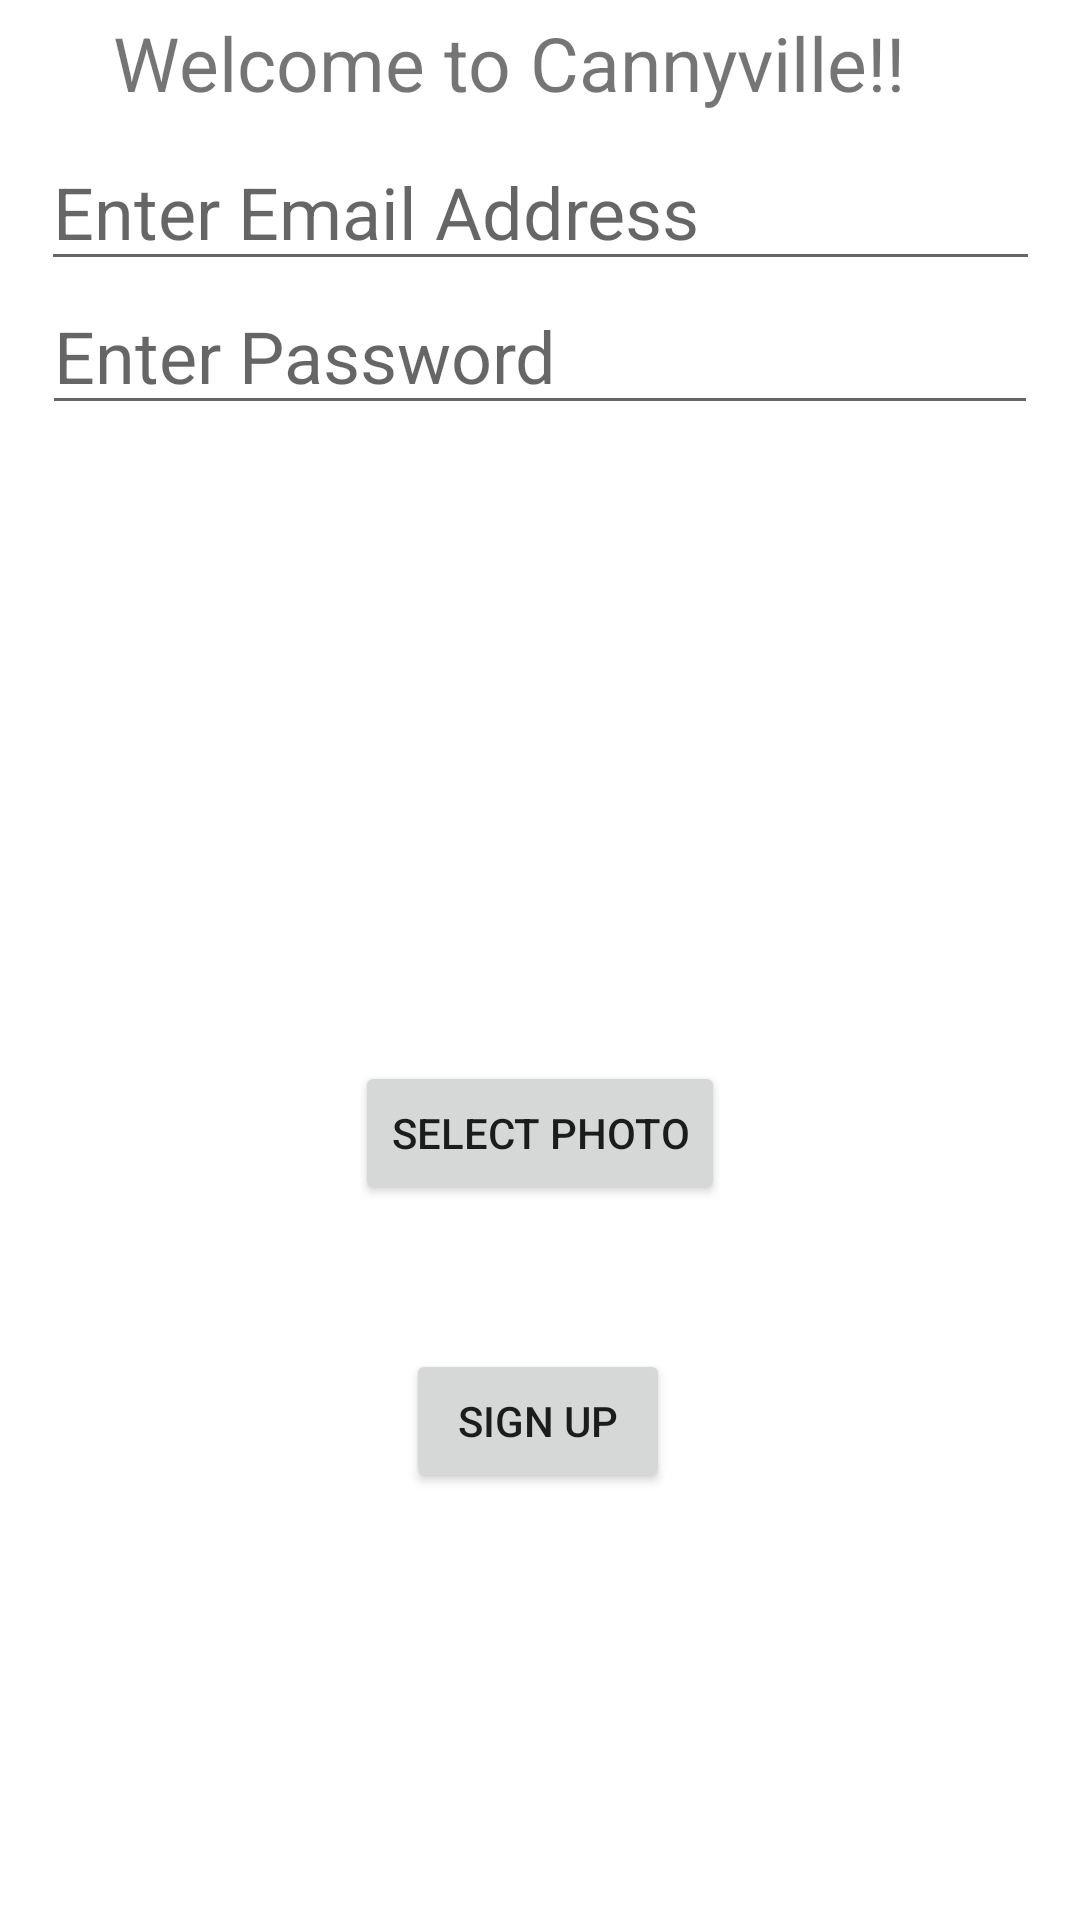

Write the Android layout XML for this screen, with the resource values it uses.
<!-- AndroidManifest.xml: application theme Theme.CannyVille -->
<!-- res/layout/activity_main.xml -->
<?xml version="1.0" encoding="utf-8"?>
<androidx.constraintlayout.widget.ConstraintLayout xmlns:android="http://schemas.android.com/apk/res/android"
    xmlns:app="http://schemas.android.com/apk/res-auto"
    xmlns:tools="http://schemas.android.com/tools"
    android:layout_width="match_parent"
    android:layout_height="match_parent"
    tools:context=".MainActivity">

    <EditText
        android:id="@+id/etEmailSignup"
        android:layout_width="333dp"
        android:layout_height="48dp"
        android:layout_marginTop="8dp"
        android:ems="10"
        android:hint="Enter Email Address"
        android:inputType="textEmailAddress"
        android:textSize="24sp"
        app:layout_constraintEnd_toEndOf="parent"
        app:layout_constraintHorizontal_bias="0.5"
        app:layout_constraintStart_toStartOf="parent"
        app:layout_constraintTop_toBottomOf="@+id/textView" />

    <EditText
        android:id="@+id/etPasswordSignup"
        android:layout_width="332dp"
        android:layout_height="48dp"
        android:ems="10"
        android:hint="Enter Password"
        android:inputType="textPassword"
        android:textSize="24sp"
        app:layout_constraintEnd_toEndOf="parent"
        app:layout_constraintHorizontal_bias="0.5"
        app:layout_constraintStart_toStartOf="parent"
        app:layout_constraintTop_toBottomOf="@+id/etEmailSignup" />

    <Button
        android:id="@+id/btnSignUp"
        android:layout_width="wrap_content"
        android:layout_height="wrap_content"
        android:layout_marginTop="48dp"
        android:text="Sign Up"
        app:layout_constraintEnd_toEndOf="parent"
        app:layout_constraintHorizontal_bias="0.498"
        app:layout_constraintStart_toStartOf="parent"
        app:layout_constraintTop_toBottomOf="@+id/btnUserImage" />

    <ImageView
        android:id="@+id/imgUserPhoto"
        android:layout_width="234dp"
        android:layout_height="180dp"
        android:layout_marginTop="24dp"
        app:layout_constraintEnd_toEndOf="parent"
        app:layout_constraintHorizontal_bias="0.5"
        app:layout_constraintStart_toStartOf="parent"
        app:layout_constraintTop_toBottomOf="@+id/etPasswordSignup"
        app:srcCompat="@drawable/personicon" />

    <TextView
        android:id="@+id/textView"
        android:layout_width="wrap_content"
        android:layout_height="wrap_content"
        android:layout_marginTop="4dp"
        android:text="Welcome to Cannyville!!"
        android:textSize="25sp"
        app:layout_constraintEnd_toEndOf="parent"
        app:layout_constraintHorizontal_bias="0.393"
        app:layout_constraintStart_toStartOf="parent"
        app:layout_constraintTop_toTopOf="parent" />

    <Button
        android:id="@+id/btnUserImage"
        android:layout_width="wrap_content"
        android:layout_height="wrap_content"
        android:layout_marginTop="8dp"
        android:text="Select photo"
        app:layout_constraintEnd_toEndOf="parent"
        app:layout_constraintHorizontal_bias="0.5"
        app:layout_constraintStart_toStartOf="parent"
        app:layout_constraintTop_toBottomOf="@+id/imgUserPhoto" />

</androidx.constraintlayout.widget.ConstraintLayout>
<!-- resources referenced by this layout -->
<resources>
  <style name="Theme.CannyVille" parent="Theme.MaterialComponents.DayNight.DarkActionBar">
          
          <item name="colorPrimary">@color/purple_500</item>
          <item name="colorPrimaryVariant">@color/purple_700</item>
          <item name="colorOnPrimary">@color/white</item>
          
          <item name="colorSecondary">@color/teal_200</item>
          <item name="colorSecondaryVariant">@color/teal_700</item>
          <item name="colorOnSecondary">@color/black</item>
          
          <item name="android:statusBarColor" tools:targetApi="l">?attr/colorPrimaryVariant</item>
          
      </style>
  <!-- not gathered from this repository: default colours our renderer supplied (Android Studio template values) -->
  <color name="purple_500">#FF6200EE</color>
  <color name="purple_700">#FF3700B3</color>
  <color name="teal_200">#FF03DAC5</color>
  <color name="teal_700">#FF018786</color>
  <color name="black">#FF000000</color>
  <color name="white">#FFFFFFFF</color>
</resources>
